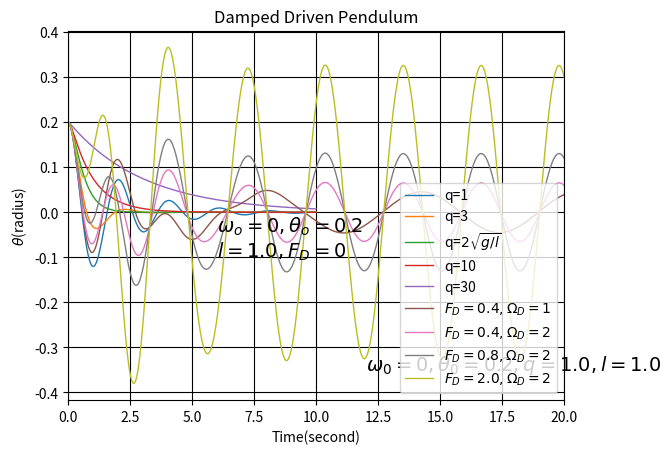

Reproduce this figure in Python.
import math
import matplotlib.pyplot as plt  
from matplotlib import animation      
g=9.8 
#calculate the trajectory
def DampedDriven(omega0,theta0,q,FD,omegaD,l,T):#q-damping force, FD and omegaD-driving force, l-length of the rod,T-interest time
    dt=0.001
    motion=[[]for i in range(3)]#omege,theta,time
    motion[0].append(omega0)
    motion[1].append(theta0)
    motion[2].append(0.)
    while motion[2][-1]<= T:
        motion[0].append(motion[0][-1]+(-g*motion[1][-1]/l-q*motion[0][-1]+FD* math.sin(omegaD*motion[2][-1]))*dt)
        motion[1].append(motion[1][-1]+motion[0][-1]*dt)
        motion[2].append(motion[2][-1]+dt)
    return motion#omege,theta,time

#Fig.1.damped pendulum without driving force
d=DampedDriven(0,0.2,1,0,0,1,10)
plt.plot(d[2],d[1],linestyle='-',linewidth=1.0,label='q=1')
d=DampedDriven(0,0.2,3,0,0,1,10)
plt.plot(d[2],d[1],linestyle='-',linewidth=1.0,label='q=3')
d=DampedDriven(0,0.2,9.8**0.5*2,0,0,1,10)
plt.plot(d[2],d[1],linestyle='-',linewidth=1.0,label='q='+r'$2\sqrt{g/l}$')
d=DampedDriven(0,0.2,10,0,0,1,10)
plt.plot(d[2],d[1],linestyle='-',linewidth=1.0,label='q=10')
d=DampedDriven(0,0.2,30,0,0,1,10)
plt.plot(d[2],d[1],linestyle='-',linewidth=1.0,label='q=30')
plt.xlim(0,10)
plt.grid(True,color='k')
plt.title('Pendulum with Damping Force Only')
plt.xlabel('Time(second)')
plt.ylabel(r'$\theta$(radius)')
plt.text(6,-0.1,r'$\omega_o=0,\theta_o=0.2$'+'\n$l=1.0,F_D=0$',fontsize=14)
plt.legend()
plt.show()

#Fig.2 damped driven pendulum, also known as linear forced pendulum.(omega0=0,theta0=0.2,q=1,FD=0.4or0.8or2,,omegaD=2,l=1,T=20
d=DampedDriven(0,0.2,1,0.4,1,1,20)#(omega0,theta0,q,FD,omegaD,l,T)
plt.plot(d[2],d[1],linestyle='-',linewidth=1.0,label=r'$F_D=0.4,\Omega_D=1$')
d=DampedDriven(0,0.2,1,0.4,2,1,20)
plt.plot(d[2],d[1],linestyle='-',linewidth=1.0,label=r'$F_D=0.4,\Omega_D=2$')
d=DampedDriven(0,0.2,1,0.8,2,1,20)
plt.plot(d[2],d[1],linestyle='-',linewidth=1.0,label=r'$F_D=0.8,\Omega_D=2$')
d=DampedDriven(0,0.2,1,2,2.0,1,20)
plt.plot(d[2],d[1],linestyle='-',linewidth=1.0,label=r'$F_D=2.0,\Omega_D=2$')
plt.text(12,-0.35,r'$\omega_0=0,\theta_0=0.2,q=1.0,l=1.0$',fontsize=14)
plt.xlim(0,20)
plt.title('Damped Driven Pendulum')
plt.xlabel('Time(second)')
plt.ylabel(r'$\theta$(radius)')
plt.grid(True,color='k')
plt.legend()
plt.show()












